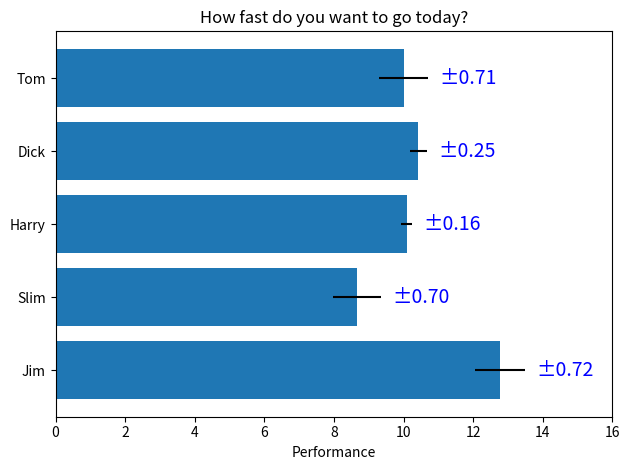

Source code (Python):
# ------------------------------------------------------------ #
# File: people_performance_barh_errlabels.py
# Date: 2026-04-26
# Author: Florentino Baez
# Professor: Mauricio Quiroga
# Description: Horizontal bar chart variant where each bar is labelled with its `+/- error` value, using custom padding, color and font size.
# Explanation: Same data + seed as people_performance_barh.py; the difference is bar_label receives an explicit `labels=` list of `±err` strings (instead of the bar value via `fmt=`) plus `padding`, `color` and `fontsize` to control look-and-feel.
# ------------------------------------------------------------ #

import matplotlib.pyplot as plt
import numpy as np

# Fixing random state for reproducibility (same seed as the sibling script).
np.random.seed(19680801)

# Categories and their y-positions.
people = ("Tom", "Dick", "Harry", "Slim", "Jim")
y_pos = np.arange(len(people))

# Random performance values in [3, 13) and small per-bar error magnitudes.
performance = 3 + 10 * np.random.rand(len(people))
error = np.random.rand(len(people))

fig, ax = plt.subplots()

# Horizontal bars with x-direction error bars centred on each y position.
hbars = ax.barh(y_pos, performance, xerr=error, align="center")

# Replace numeric y-ticks with people's names.
ax.set_yticks(y_pos, labels=people)

# Read labels top-to-bottom (matplotlib's default y-axis goes bottom-up).
ax.invert_yaxis()

ax.set_xlabel("Performance")
ax.set_title("How fast do you want to go today?")

# Custom labels: the error magnitude with a leading ± sign, padded 8 px from
# the bar tip, in blue and 14 pt so they stand out against the axes.
ax.bar_label(
    hbars,
    labels=[f"±{e:.2f}" for e in error],
    padding=8,
    color="b",
    fontsize=14,
)

# Extend xlim a bit further than the previous variant so the larger labels fit.
ax.set_xlim(right=16)

plt.tight_layout()
plt.show()
